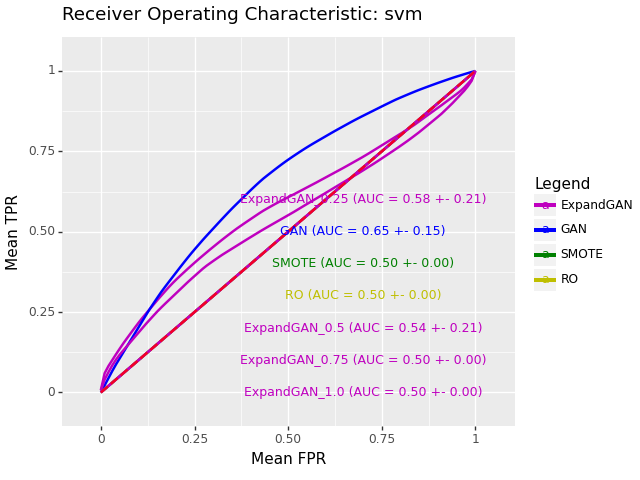

The data file committed next to this chart (first rows):
, impute_method, mean_roc_auc, mean_accuracy, sd_roc_auc, hyp, n_expand
0, ExpandGAN, 0.5775, 0.5752, 0.2072, SVC(C=1, gamma=0.1, kernel='linear'), 0.25
0, GAN, 0.6491, 0.6436, 0.1487, SVC(C=1, gamma=0.1, kernel='linear'), 
0, SMOTE, 0.5, 0.492, 0.0, SVC(C=1, gamma=0.1, kernel='linear'), 
0, RO, 0.5, 0.492, 0.0, SVC(C=1, gamma=0.1, kernel='linear'), 
0, ExpandGAN, 0.5382, 0.536, 0.2087, SVC(C=5, gamma=0.1, kernel='linear'), 0.5
0, ExpandGAN, 0.5, 0.508, 0.0, SVC(C=5, gamma=0.1), 0.75
0, ExpandGAN, 0.5, 0.508, 0.0, SVC(C=5, gamma=0.1), 1.0
